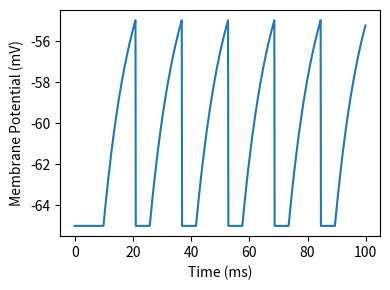

This figure's Python source: (Note: this script raises an exception after producing the figure.)
import numpy as np
import matplotlib.pyplot as plt

# ========== Leaky Integrate-and-Fire Model with Refractory Period ==========
# LIF Constants
C_m = 1.0  # Membrane capacitance (uF/cm^2)
R_m = 10.0  # Membrane resistance (kOhm)
tau_m = R_m * C_m  # Membrane time constant (ms)
V_rest = -65.0  # Resting potential (mV)
V_th = -55.0  # Threshold potential (mV)
V_reset = -65.0  # Reset potential (mV)
refractory_period = 5.0  # Absolute refractory period (ms)

# Time parameters
dt = 0.1  # Time step (ms)
t = np.arange(0, 100, dt)  # Simulation time (ms)

# Applied current
I = np.zeros(len(t))
I[100:1000] = 1.5  # Constant current injection between 20 ms and 80 ms

# Initial values
V_LIF = V_rest
V_LIF_store = []
last_spike_time = -np.inf  # Tracks the last spike time for enforcing refractory period
spike_times = []

# Simulation loop for LIF
for i in range(len(t)):
    # Check if neuron is out of refractory period
    if (t[i] - last_spike_time) >= refractory_period:
        # Update membrane potential
        dV = (-(V_LIF - V_rest) + R_m * I[i]) / tau_m
        V_LIF += dV * dt

        V_LIF_store.append(V_LIF)
        if V_LIF >= V_th:  # Spike condition
            print("spike")
            spike_times.append(i * dt)
            V_LIF = V_reset  # Reset potential
            last_spike_time = t[i]  # Record the time of this spike
    else:
        # During the refractory period, keep V_LIF at reset potential
        V_LIF_store.append(V_LIF)

# ========== Plotting ==========
plt.figure(figsize=(4, 3))
plt.plot(t, V_LIF_store)
plt.xlabel("Time (ms)")
plt.ylabel("Membrane Potential (mV)")
plt.tight_layout()
plt.savefig("C:/Users/<user>/Downloads/LIF.png", dpi=200)
# for x in spike_times:
#     plt.axvline(x, color="black")
